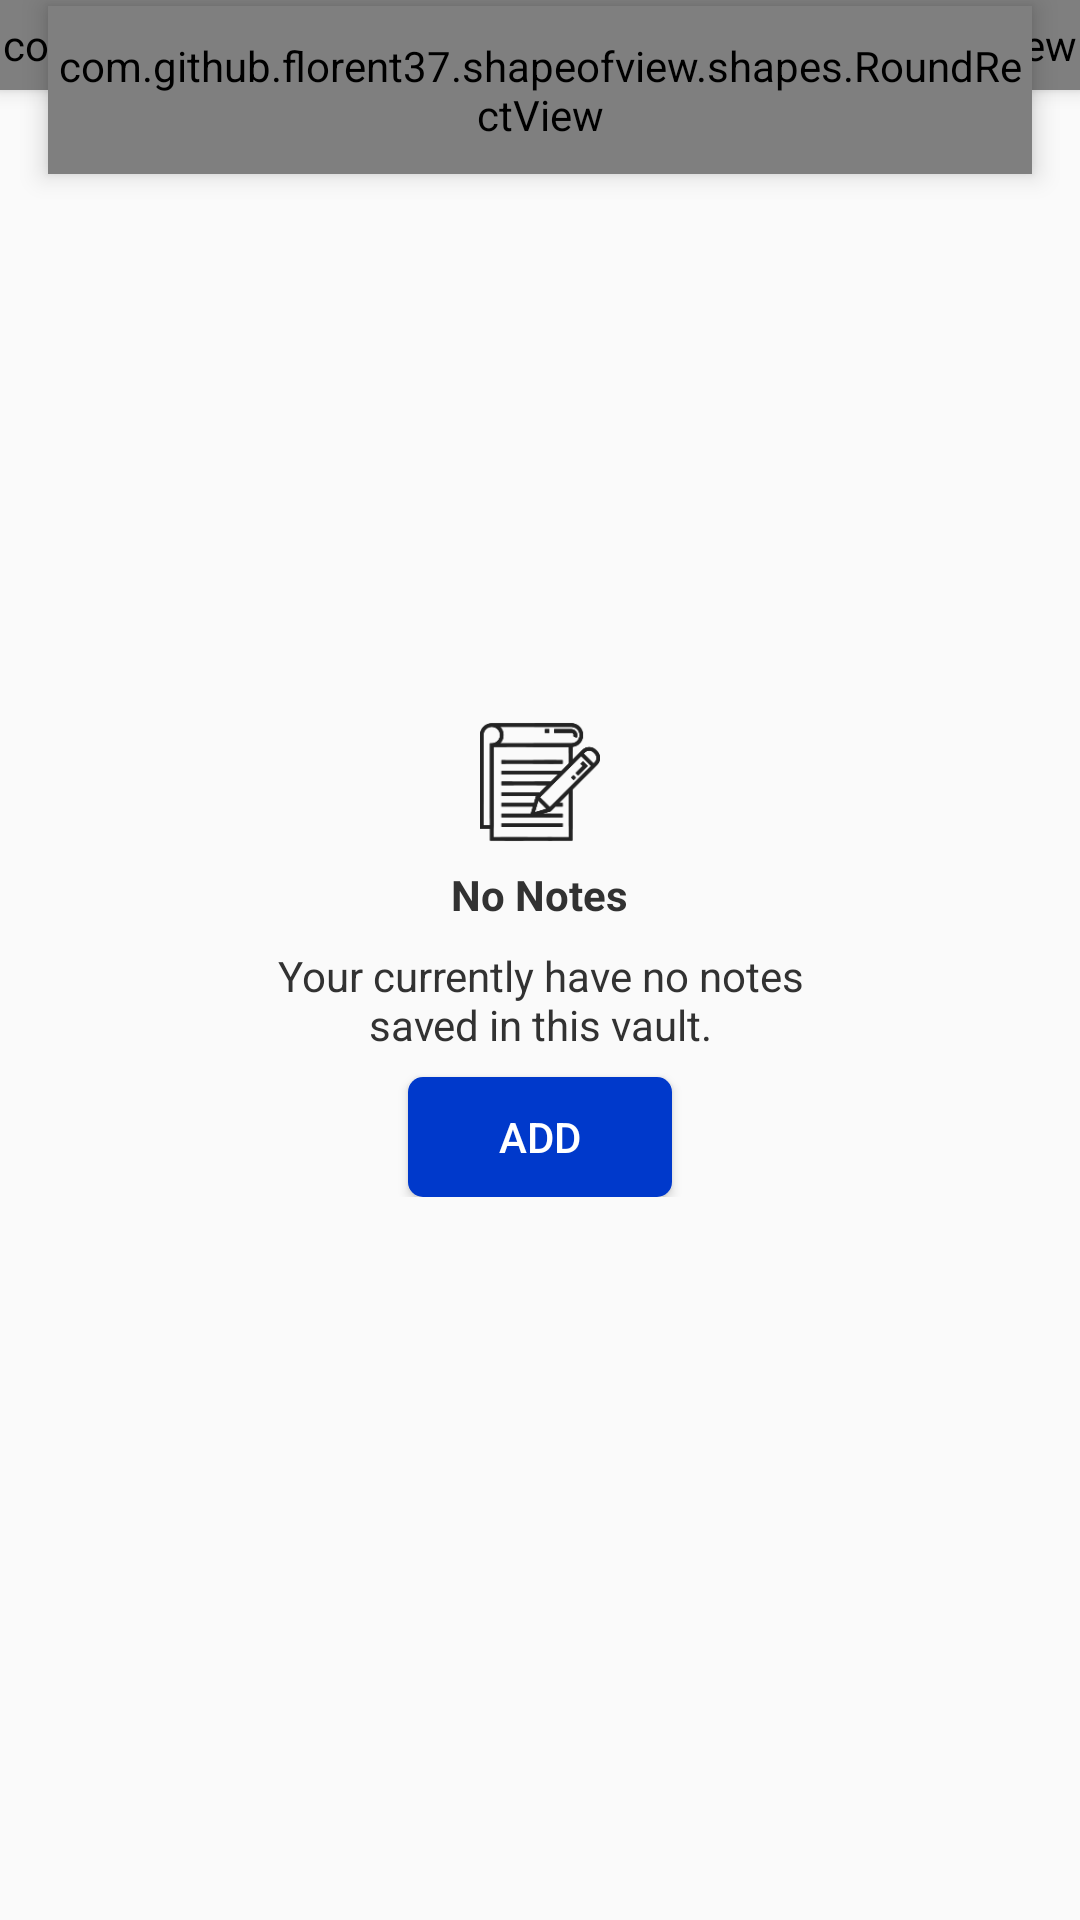

Reconstruct the res/layout file that produces this screen, plus the resources it refers to.
<!-- AndroidManifest.xml: application theme AppTheme -->
<!-- res/layout/fragment_notes.xml -->
<?xml version="1.0" encoding="utf-8"?>
<RelativeLayout xmlns:android="http://schemas.android.com/apk/res/android"
    xmlns:tools="http://schemas.android.com/tools"
    android:layout_width="match_parent"
    android:layout_height="match_parent"
    xmlns:app="http://schemas.android.com/apk/res-auto"
    tools:context=".UI.Notes.NotesFragment">

    <com.github.florent37.shapeofview.shapes.CutCornerView
        android:layout_width="match_parent"
        android:layout_height="30dp"
        android:elevation="4dp"
        android:id="@+id/top_container"
        app:shape_cutCorner_bottomRightSize="10dp"
        app:shape_cutCorner_bottomLeftSize="10dp">

        <RelativeLayout
            android:layout_width="match_parent"
            android:layout_height="59.5dp"
            android:background="@color/colorPrimaryDark">
        </RelativeLayout>

    </com.github.florent37.shapeofview.shapes.CutCornerView>
    <com.github.florent37.shapeofview.shapes.RoundRectView
        android:layout_width="match_parent"
        android:layout_height="56dp"
        app:shape_roundRect_topRightRadius="28dp"
        app:shape_roundRect_topLeftRadius="28dp"
        app:shape_roundRect_bottomRightRadius="28dp"
        app:shape_roundRect_bottomLeftRadius="28dp"
        android:elevation="5dp"
        android:id="@+id/vault_container"
        android:layout_marginTop="2dp"
        android:layout_marginLeft="16dp"
        android:layout_marginRight="16dp">
        <LinearLayout
            android:layout_width="match_parent"
            android:layout_height="match_parent"
            android:id="@+id/vault_view"
            android:background="@color/vault_red_1"
            android:foreground="?attr/selectableItemBackground"
            android:clickable="true"
            android:paddingTop="8dp"
            android:paddingLeft="32dp"
            android:paddingBottom="8dp"
            android:orientation="horizontal">
            <ImageView
                android:layout_width="30dp"
                android:layout_gravity="center_vertical"
                android:layout_height="30dp"
                android:id="@+id/vault_icon"
                android:src="@drawable/vault_white"/>
            <TextView
                android:layout_width="match_parent"
                android:layout_height="wrap_content"
                android:text="Personal"
                android:id="@+id/vault_name"
                android:textSize="19sp"
                android:layout_gravity="center_vertical"
                android:textColor="@android:color/white"
                android:layout_marginLeft="16dp"
                android:layout_marginRight="16dp"
                android:maxLines="1"/>
        </LinearLayout>

    </com.github.florent37.shapeofview.shapes.RoundRectView>

    <androidx.recyclerview.widget.RecyclerView
        android:layout_width="match_parent"
        android:layout_height="match_parent"
        android:layout_marginTop="-5dp"
        android:layout_below="@+id/top_container"
        android:clipToPadding="false"
        android:paddingBottom="90dp"
        android:paddingTop="35dp"
        android:id="@+id/notes_recycler_view"/>

    <LinearLayout
        android:layout_width="200dp"
        android:layout_height="wrap_content"
        android:orientation="vertical"
        android:id="@+id/no_items_view"
        android:layout_centerInParent="true">
        <ImageView
            android:layout_width="40dp"
            android:layout_height="40dp"
            android:src="@drawable/note_grey"
            android:layout_gravity="center_horizontal"/>
        <TextView
            android:layout_width="wrap_content"
            android:layout_height="wrap_content"
            android:text="@string/no_notes_title"
            android:layout_gravity="center_horizontal"
            android:textStyle="bold"
            android:layout_marginTop="8dp"
            android:textColor="@color/tone_black"/>

        <TextView
            android:layout_width="wrap_content"
            android:layout_height="wrap_content"
            android:gravity="center_horizontal"
            android:layout_marginTop="8dp"
            android:textColor="@color/tone_black"
            android:text="@string/no_notes_message"/>

        <Button
            android:layout_width="wrap_content"
            android:layout_height="40dp"
            android:text="@string/add"
            android:id="@+id/add_note_btn"
            android:foreground="?attr/selectableItemBackground"
            android:background="@drawable/round_button_dark"
            android:textColor="@android:color/white"
            android:layout_gravity="center_horizontal"
            android:layout_marginTop="8dp"/>
    </LinearLayout>

    <com.google.android.material.floatingactionbutton.FloatingActionButton
        android:layout_width="wrap_content"
        android:layout_height="wrap_content"
        android:alpha="0.0"
        android:background="@color/colorPrimary"
        android:layout_alignParentBottom="true"
        android:src="@drawable/plus"
        android:layout_alignParentRight="true"
        android:layout_marginRight="16dp"
        android:layout_marginBottom="-56dp"
        android:id="@+id/add_note"/>

    <com.github.florent37.shapeofview.shapes.RoundRectView
        android:layout_width="match_parent"
        android:layout_height="90dp"
        android:id="@+id/adview_container"
        android:layout_marginBottom="-90dp"
        android:alpha="0.0"
        android:layout_alignParentBottom="true"
        app:shape_roundRect_topLeftRadius="80dp">
        <com.google.android.gms.ads.AdView
            xmlns:ads="http://schemas.android.com/apk/res-auto"
            android:id="@+id/adview"
            android:layout_width="match_parent"
            android:layout_height="match_parent"
            android:background="@color/colorPrimaryDark"
            ads:adSize="SMART_BANNER"
            ads:adUnitId="@string/banner_ad_unit_id"/>
    </com.github.florent37.shapeofview.shapes.RoundRectView>

</RelativeLayout>
<!-- resources referenced by this layout -->
<resources>
  <color name="colorPrimary">#2962ff</color>
  <color name="colorPrimaryDark">#0039cb</color>
  <color name="tone_black">#323232</color>
  <color name="vault_red_1">#e53935</color>
  <!-- drawable note_grey: png bitmap (drawable, 4820 bytes) -->
  <!-- drawable plus: png bitmap (drawable, 3909 bytes) -->
  <!-- drawable round_button_dark (drawable) -->
  <?xml version="1.0" encoding="utf-8"?>
  <shape xmlns:android="http://schemas.android.com/apk/res/android"
      android:shape="rectangle">
      <solid android:color="@color/colorPrimaryDark" />
      <corners android:bottomRightRadius="5dp"
          android:bottomLeftRadius="5dp"
          android:topRightRadius="5dp"
          android:topLeftRadius="5dp"/>
  </shape>
  <!-- drawable vault_white: png bitmap (drawable, 20704 bytes) -->
  <string name="add">Add</string>
  <string name="no_notes_message">Your currently have no notes saved in this vault.</string>
  <string name="no_notes_title">No Notes</string>
  <style name="AppTheme" parent="Theme.AppCompat.Light.NoActionBar">
          
          <item name="colorPrimary">@color/colorPrimary</item>
          <item name="colorPrimaryDark">@color/colorPrimaryDark</item>
          <item name="colorAccent">@color/colorAccent</item>
      </style>
  <color name="colorAccent">#768fff</color>
</resources>
